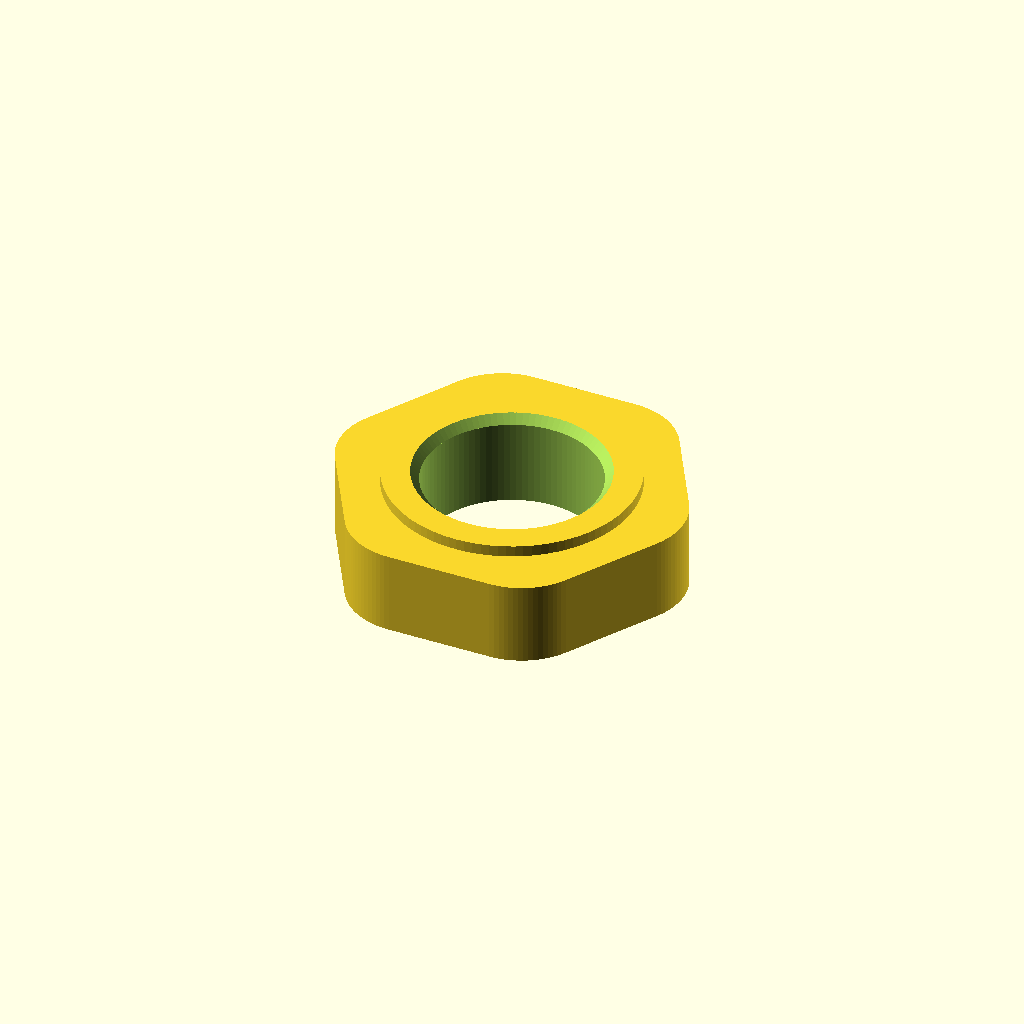
Cell 1: the model at its default parameters.
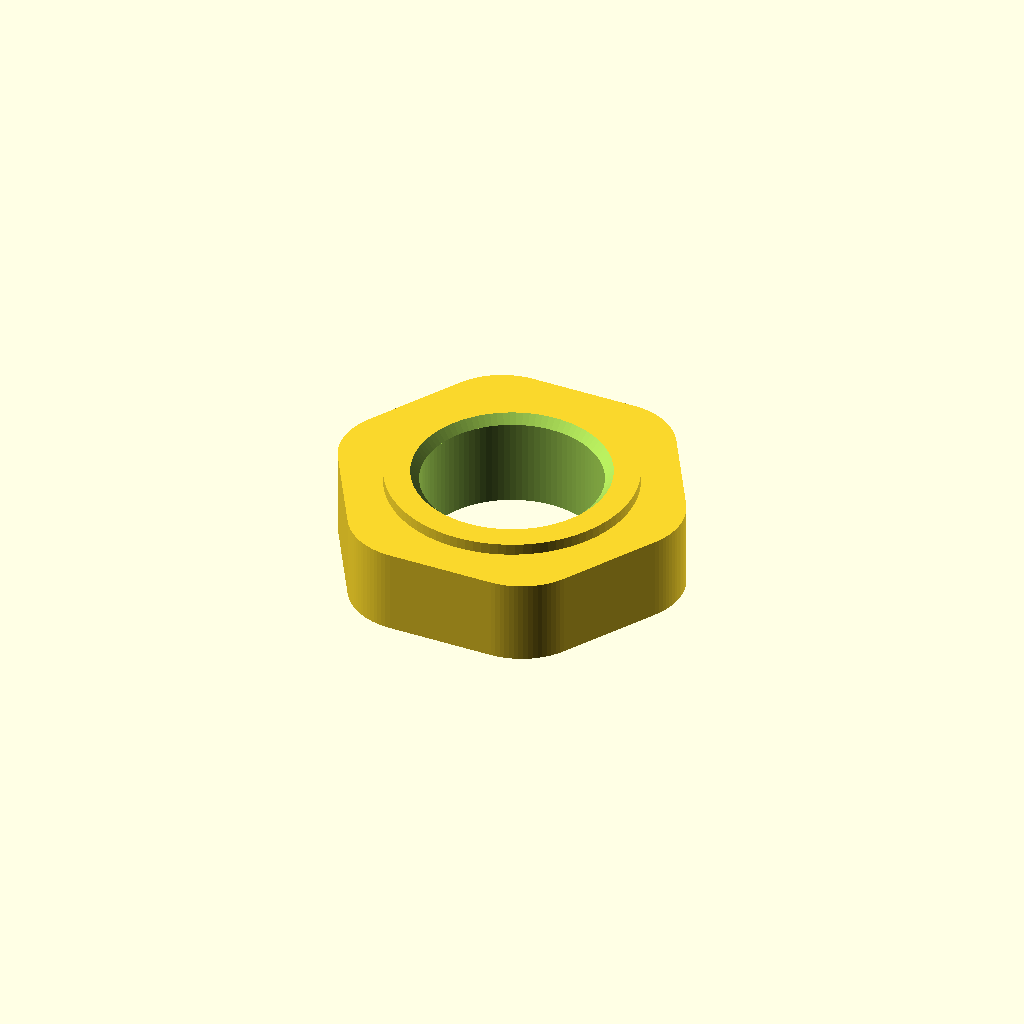
Cell 2: clearance = 0.4 (everything else at default).
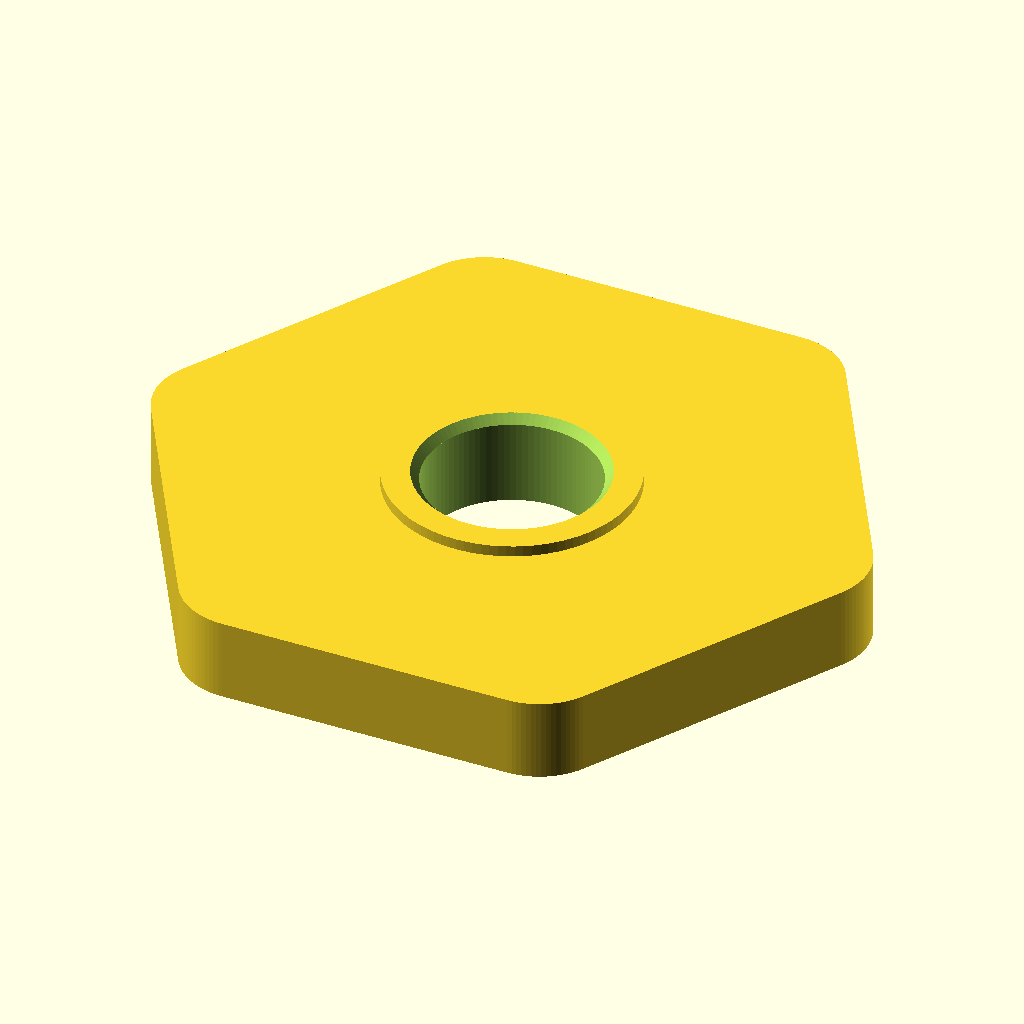
Cell 3 — flats set to 46.92, the other parameters unchanged.
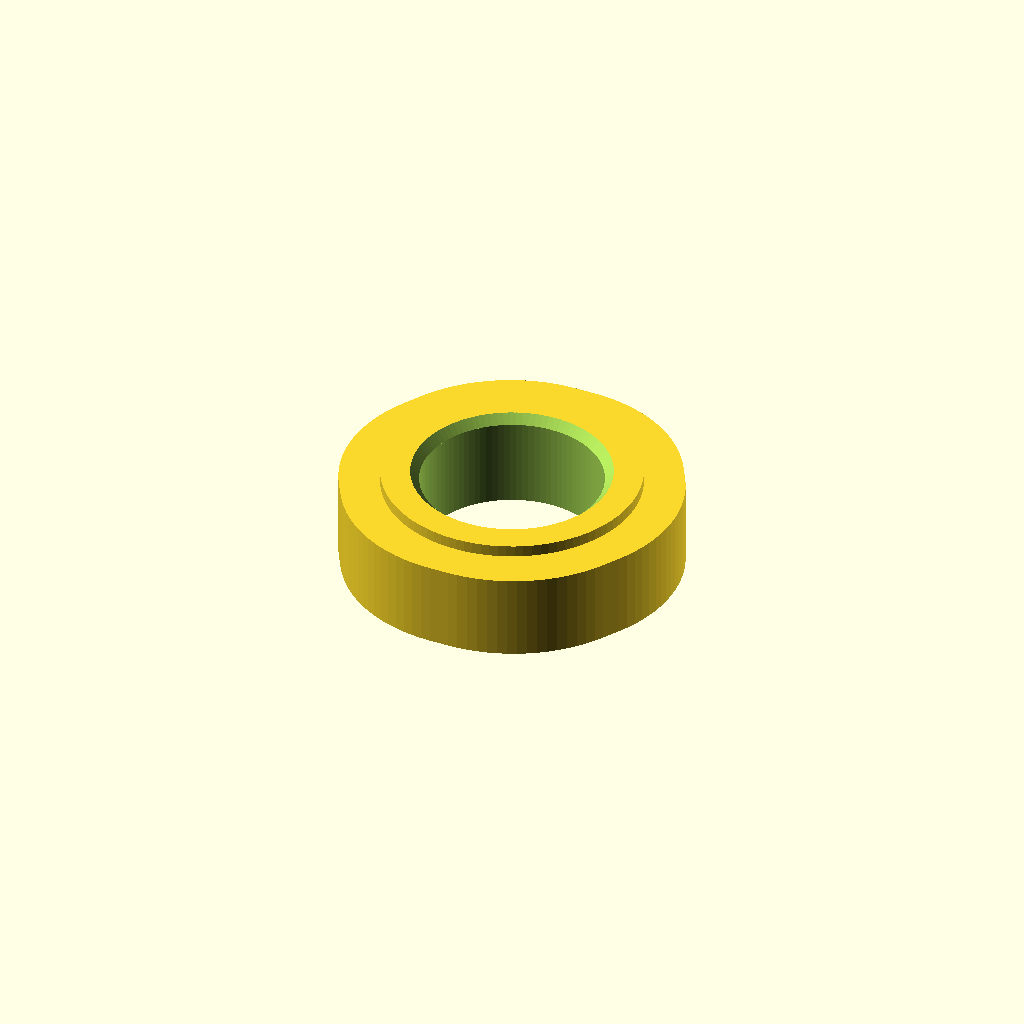
Cell 4: corner_r = 10.6 (everything else at default).
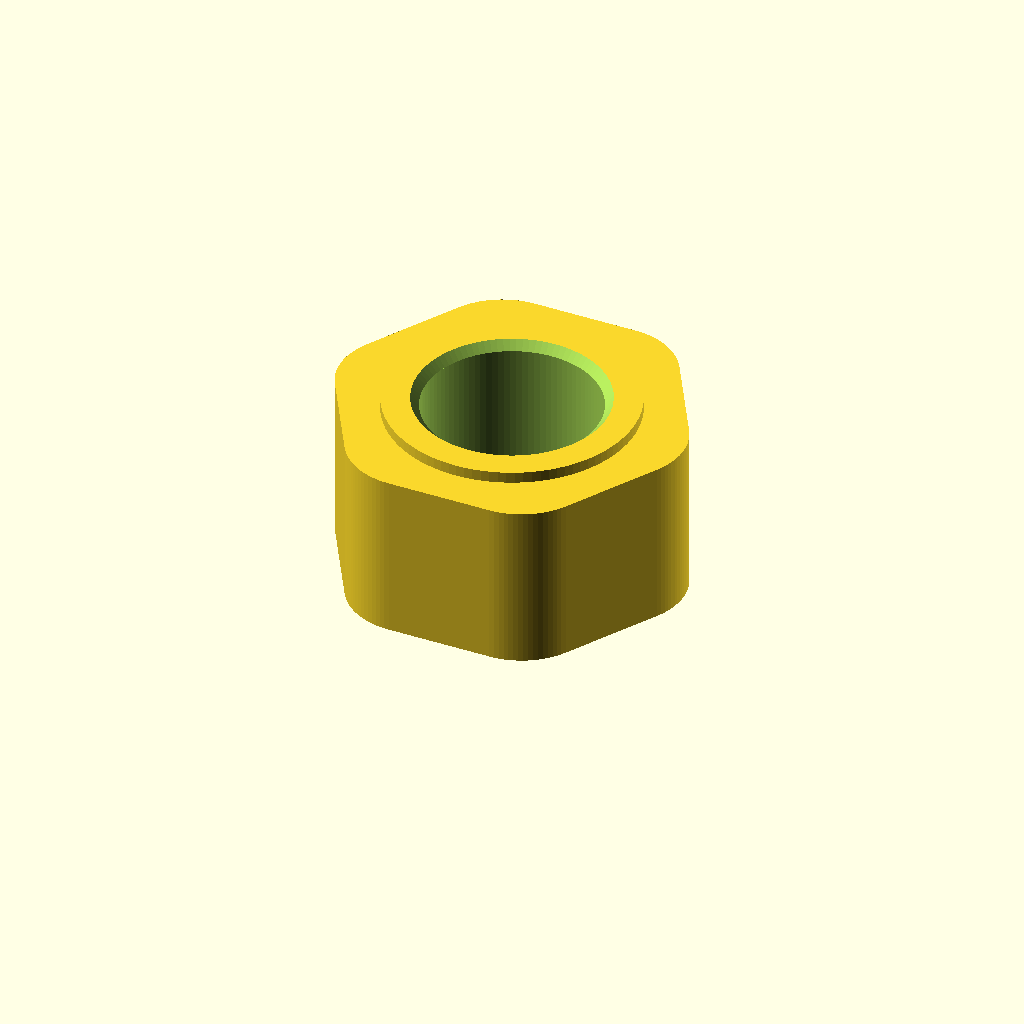
Cell 5 — depth set to 12, the other parameters unchanged.
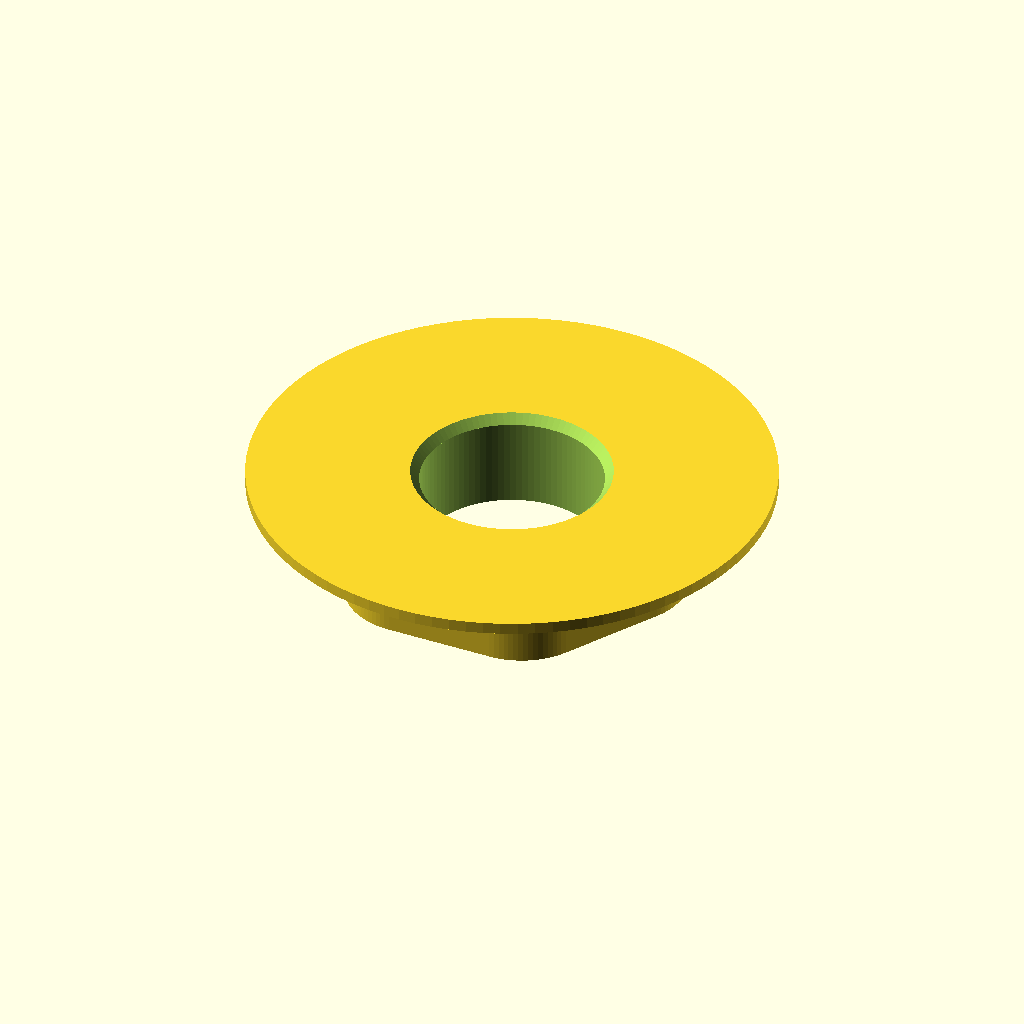
Cell 6 — front_hole set to 36, the other parameters unchanged.
One fixed orthographic camera (rotation 55°, 0°, 25°; colour scheme Cornfield) for every cell.
Source of the model, hardware/redux-button-adapter/button_adapter_12mm.scad:
// =====================================================================
//  Adapter for a 12 mm button (M12x0.75) in the REDUX faceplate
//  Fits in the hexagonal counterbore behind the button hole and is glued.
//  Dimensions taken from the faceplate file:
//   - counterbore: rounded hexagon, 23.46 mm across flats, corner
//     radius about 5 mm, 6.0 mm deep
//   - front hole: 18.0 mm diameter in a 0.8 mm skin
//  The button goes in from the front, the nut tightens from behind.
//  Print with the large face (the back) on the bed, no supports.
// =====================================================================

clearance    = 0.20;   // gap per side between adapter and counterbore (glue)
flats        = 23.46;  // counterbore: distance across flats
corner_r     = 5.3;    // counterbore: corner radius
depth        = 6.0;    // counterbore: depth
front_hole   = 18.0;   // hole in the front skin
skin         = 0.8;    // front skin thickness
button_hole  = 12.4;   // clearance for the button's M12 thread
recess       = 0.1;    // how far it sits below both faces
$fn = 96;

module rounded_hexagon(af, rc) {
    // hexagon with "af" across flats and corners of radius "rc"
    offset(r=rc) circle(r=(af/2 - rc)/cos(30), $fn=6);
}

module adapter() {
    difference() {
        union() {
            // body inside the counterbore (from the back to its bottom)
            linear_extrude(depth - recess)
                offset(delta=-clearance) rounded_hexagon(flats, corner_r);
            // ring that fills the front hole (flush with the front)
            translate([0, 0, depth - recess - 0.01])
                cylinder(d=front_hole - 2*clearance, h=skin + 0.01);
        }
        translate([0, 0, -1]) cylinder(d=button_hole, h=20);
        // lead-in chamfer from the front, so the thread does not catch
        translate([0, 0, depth - recess + skin - 0.6]) cylinder(d1=button_hole, d2=button_hole + 1.2, h=0.61);
    }
}

adapter();
echo(str("Total thickness: ", depth - recess + skin, " mm (the button accepts up to 8 mm)"));
Customizer parameters (derived from the source; name, type, default, range or options):
clearance: number, default 0.2
flats: number, default 23.46
corner_r: number, default 5.3
depth: number, default 6
front_hole: number, default 18
skin: number, default 0.8
button_hole: number, default 12.4
recess: number, default 0.1
